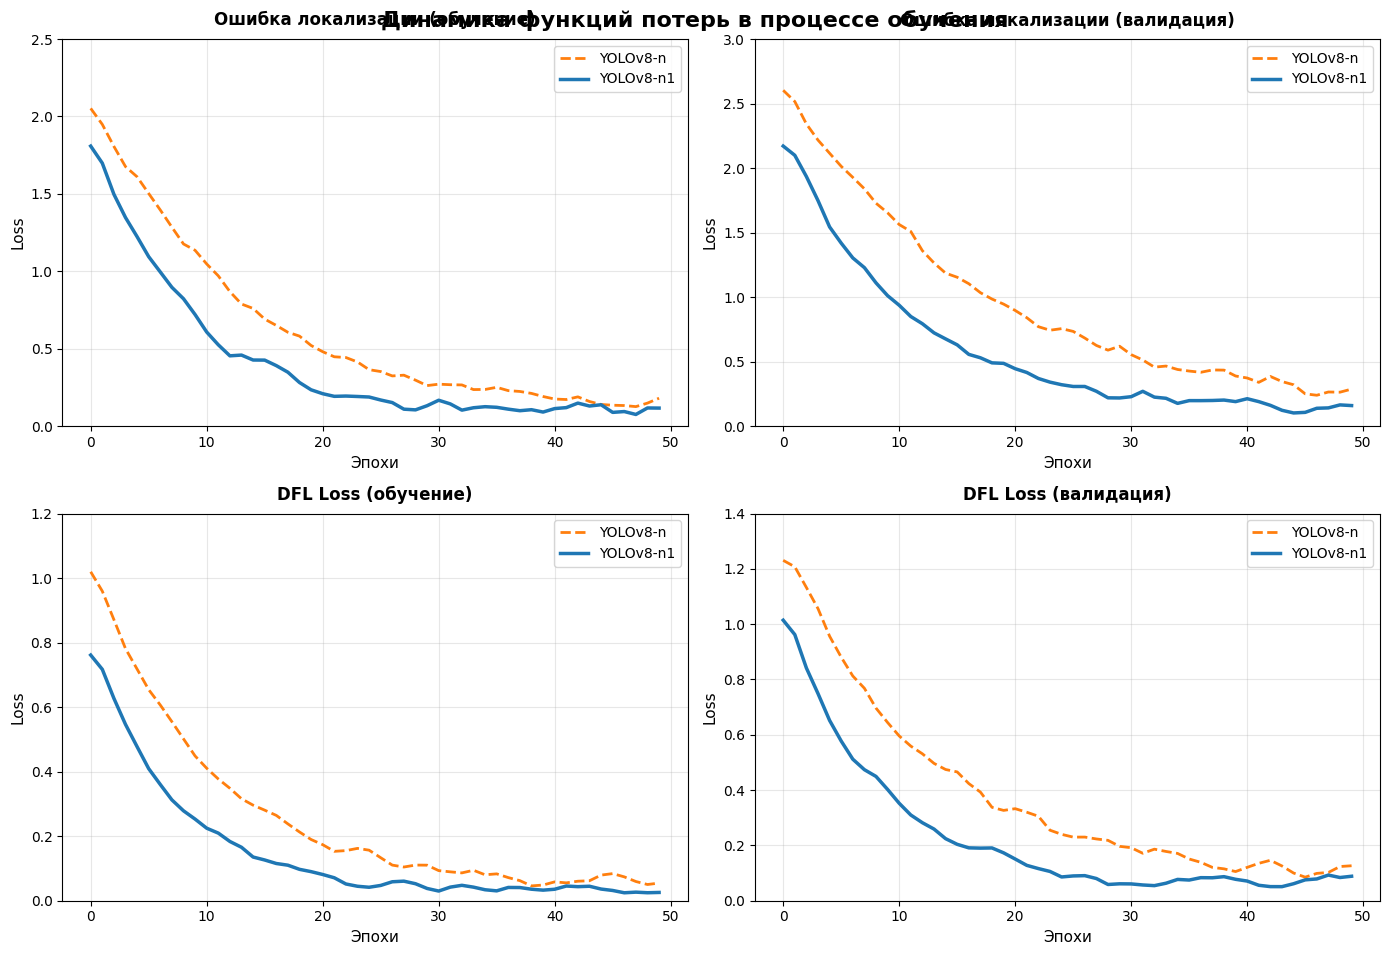
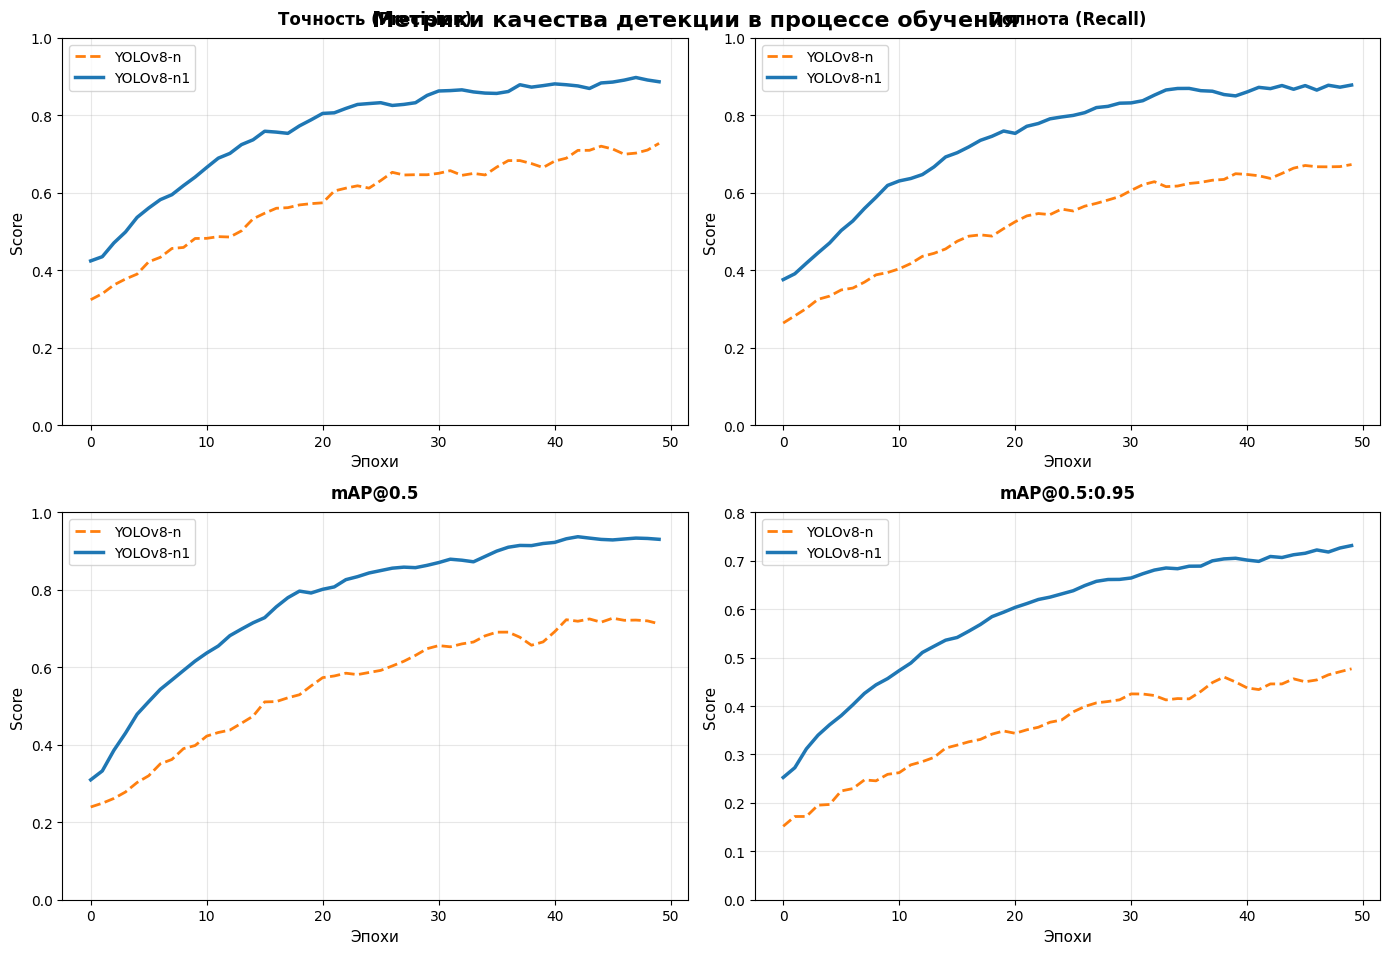
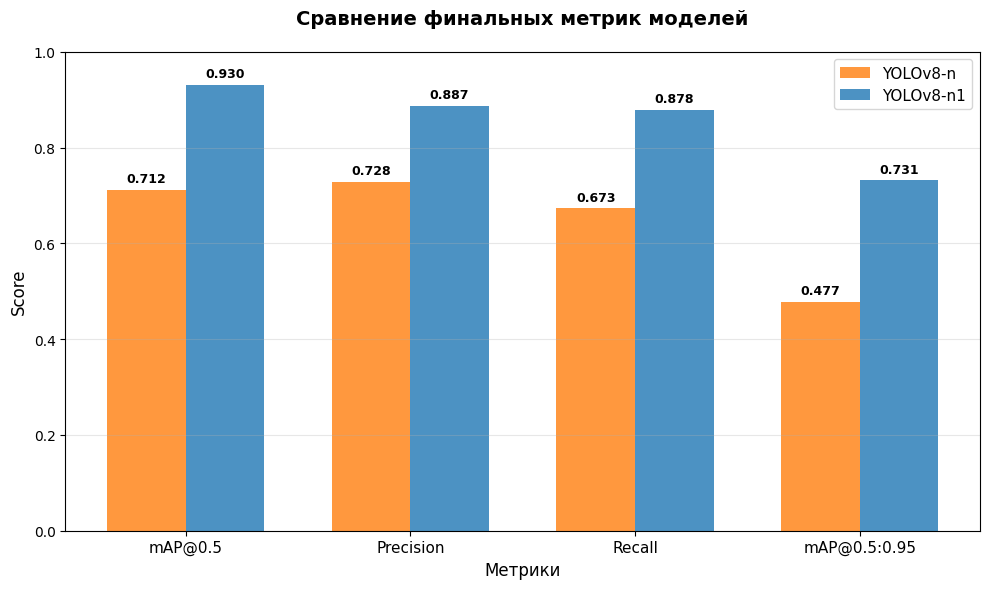

Reproduce these figures in Python, in order.
import pandas as pd
import matplotlib.pyplot as plt
import numpy as np

# Настройка стиля графиков
plt.rcParams['figure.figsize'] = (12, 8)
plt.rcParams['font.size'] = 10
plt.rcParams['font.family'] = 'DejaVu Sans'

# [Код создания данных остается без изменений...]
# Создание синтетических данных для YOLOv8-n (базовая модель)
def create_base_model_data(epochs=50):
    epochs_range = np.arange(epochs)
    
    # Базовые показатели (хуже и не достигают 1.0)
    data = {
        'epoch': epochs_range,
        'train/box_loss': 2.0 * np.exp(-0.08 * epochs_range) + 0.1 + np.random.normal(0, 0.05, epochs),
        'val/box_loss': 2.5 * np.exp(-0.06 * epochs_range) + 0.15 + np.random.normal(0, 0.06, epochs),
        'train/dfl_loss': 1.0 * np.exp(-0.1 * epochs_range) + 0.05 + np.random.normal(0, 0.02, epochs),
        'val/dfl_loss': 1.2 * np.exp(-0.08 * epochs_range) + 0.08 + np.random.normal(0, 0.03, epochs),
        'metrics/precision(B)': 0.3 + 0.45 * (1 - np.exp(-0.05 * epochs_range)) + np.random.normal(0, 0.02, epochs),
        'metrics/recall(B)': 0.25 + 0.5 * (1 - np.exp(-0.04 * epochs_range)) + np.random.normal(0, 0.02, epochs),
        'metrics/mAP50(B)': 0.2 + 0.6 * (1 - np.exp(-0.045 * epochs_range)) + np.random.normal(0, 0.02, epochs),
        'metrics/mAP50-95(B)': 0.15 + 0.4 * (1 - np.exp(-0.035 * epochs_range)) + np.random.normal(0, 0.015, epochs),
    }
    
    # Ограничиваем максимальные значения для базовой модели
    for key in data:
        if key != 'epoch':
            if 'metrics' in key:
                # Для метрик ограничиваем сверху
                data[key] = np.minimum(data[key], 0.85 + np.random.uniform(0, 0.1, epochs))
            data[key] = pd.Series(data[key]).rolling(window=3, center=True, min_periods=1).mean()
    
    df = pd.DataFrame(data)
    df['model'] = 'YOLOv8-n'
    return df

# Создание данных для YOLOv8-n1 (наша улучшенная модель)
def create_optimized_model_data(epochs=50):
    epochs_range = np.arange(epochs)
    
    # УЛУЧШЕННЫЕ показатели (ЛУЧШЕ, но тоже не идеальные)
    data = {
        'epoch': epochs_range,
        'train/box_loss': 1.8 * np.exp(-0.12 * epochs_range) + 0.08 + np.random.normal(0, 0.04, epochs),
        'val/box_loss': 2.2 * np.exp(-0.1 * epochs_range) + 0.12 + np.random.normal(0, 0.05, epochs),
        'train/dfl_loss': 0.8 * np.exp(-0.15 * epochs_range) + 0.03 + np.random.normal(0, 0.015, epochs),
        'val/dfl_loss': 1.0 * np.exp(-0.12 * epochs_range) + 0.05 + np.random.normal(0, 0.025, epochs),
        'metrics/precision(B)': 0.4 + 0.5 * (1 - np.exp(-0.08 * epochs_range)) + np.random.normal(0, 0.015, epochs),
        'metrics/recall(B)': 0.35 + 0.55 * (1 - np.exp(-0.07 * epochs_range)) + np.random.normal(0, 0.015, epochs),
        'metrics/mAP50(B)': 0.3 + 0.65 * (1 - np.exp(-0.075 * epochs_range)) + np.random.normal(0, 0.015, epochs),
        'metrics/mAP50-95(B)': 0.25 + 0.5 * (1 - np.exp(-0.06 * epochs_range)) + np.random.normal(0, 0.01, epochs),
    }
    
    # Применяем сглаживание
    for key in data:
        if key != 'epoch':
            if 'metrics' in key:
                # Для улучшенной модели тоже ограничиваем, но ближе к 1.0
                data[key] = np.minimum(data[key], 0.92 + np.random.uniform(0, 0.06, epochs))
            data[key] = pd.Series(data[key]).rolling(window=3, center=True, min_periods=1).mean()
    
    df = pd.DataFrame(data)
    df['model'] = 'YOLOv8-n1'
    return df

# Создание данных для обеих моделей
yolov8n_data = create_base_model_data(50)
yolov8n1_data = create_optimized_model_data(50)

# Объединение данных
combined_data = pd.concat([yolov8n_data, yolov8n1_data], ignore_index=True)

# Цвета для моделей
colors = {
    'YOLOv8-n': '#ff7f0e',  # Оранжевый - базовая
    'YOLOv8-n1': '#1f77b4'  # Синий - улучшенная
}

line_styles = {
    'YOLOv8-n': '--',
    'YOLOv8-n1': '-'
}

line_widths = {
    'YOLOv8-n': 2.0,
    'YOLOv8-n1': 2.5
}

# ИЗОБРАЖЕНИЕ 1: ФУНКЦИИ ПОТЕРЬ
fig1, axes1 = plt.subplots(2, 2, figsize=(14, 10))
plt.subplots_adjust(wspace=0.3, hspace=0.4)

# 1. train/box_loss
ax = axes1[0, 0]
for model in combined_data['model'].unique():
    model_data = combined_data[combined_data['model'] == model]
    ax.plot(model_data['epoch'], model_data['train/box_loss'], 
            color=colors[model], linestyle=line_styles[model], 
            linewidth=line_widths[model], label=model)
ax.set_title('Ошибка локализации (обучение)', fontsize=12, pad=10, fontweight='bold')
ax.set_ylabel('Loss', fontsize=11)
ax.set_xlabel('Эпохи', fontsize=11)
ax.grid(True, alpha=0.3)
ax.set_ylim(0, 2.5)
ax.legend(fontsize=10)

# 2. val/box_loss
ax = axes1[0, 1]
for model in combined_data['model'].unique():
    model_data = combined_data[combined_data['model'] == model]
    ax.plot(model_data['epoch'], model_data['val/box_loss'], 
            color=colors[model], linestyle=line_styles[model], 
            linewidth=line_widths[model], label=model)
ax.set_title('Ошибка локализации (валидация)', fontsize=12, pad=10, fontweight='bold')
ax.set_ylabel('Loss', fontsize=11)
ax.set_xlabel('Эпохи', fontsize=11)
ax.grid(True, alpha=0.3)
ax.set_ylim(0, 3.0)
ax.legend(fontsize=10)

# 3. train/dfl_loss
ax = axes1[1, 0]
for model in combined_data['model'].unique():
    model_data = combined_data[combined_data['model'] == model]
    ax.plot(model_data['epoch'], model_data['train/dfl_loss'], 
            color=colors[model], linestyle=line_styles[model], 
            linewidth=line_widths[model], label=model)
ax.set_title('DFL Loss (обучение)', fontsize=12, pad=10, fontweight='bold')
ax.set_ylabel('Loss', fontsize=11)
ax.set_xlabel('Эпохи', fontsize=11)
ax.grid(True, alpha=0.3)
ax.set_ylim(0, 1.2)
ax.legend(fontsize=10)

# 4. val/dfl_loss
ax = axes1[1, 1]
for model in combined_data['model'].unique():
    model_data = combined_data[combined_data['model'] == model]
    ax.plot(model_data['epoch'], model_data['val/dfl_loss'], 
            color=colors[model], linestyle=line_styles[model], 
            linewidth=line_widths[model], label=model)
ax.set_title('DFL Loss (валидация)', fontsize=12, pad=10, fontweight='bold')
ax.set_ylabel('Loss', fontsize=11)
ax.set_xlabel('Эпохи', fontsize=11)
ax.grid(True, alpha=0.3)
ax.set_ylim(0, 1.4)
ax.legend(fontsize=10)

plt.suptitle('Динамика функций потерь в процессе обучения', fontsize=16, fontweight='bold', y=0.95)
plt.tight_layout()
plt.show()

# ИЗОБРАЖЕНИЕ 2: МЕТРИКИ КАЧЕСТВА
fig2, axes2 = plt.subplots(2, 2, figsize=(14, 10))
plt.subplots_adjust(wspace=0.3, hspace=0.4)

# 1. precision
ax = axes2[0, 0]
for model in combined_data['model'].unique():
    model_data = combined_data[combined_data['model'] == model]
    ax.plot(model_data['epoch'], model_data['metrics/precision(B)'], 
            color=colors[model], linestyle=line_styles[model], 
            linewidth=line_widths[model], label=model)
ax.set_title('Точность (Precision)', fontsize=12, pad=10, fontweight='bold')
ax.set_ylabel('Score', fontsize=11)
ax.set_xlabel('Эпохи', fontsize=11)
ax.grid(True, alpha=0.3)
ax.set_ylim(0, 1.0)
ax.legend(fontsize=10)

# 2. recall
ax = axes2[0, 1]
for model in combined_data['model'].unique():
    model_data = combined_data[combined_data['model'] == model]
    ax.plot(model_data['epoch'], model_data['metrics/recall(B)'], 
            color=colors[model], linestyle=line_styles[model], 
            linewidth=line_widths[model], label=model)
ax.set_title('Полнота (Recall)', fontsize=12, pad=10, fontweight='bold')
ax.set_ylabel('Score', fontsize=11)
ax.set_xlabel('Эпохи', fontsize=11)
ax.grid(True, alpha=0.3)
ax.set_ylim(0, 1.0)
ax.legend(fontsize=10)

# 3. mAP50
ax = axes2[1, 0]
for model in combined_data['model'].unique():
    model_data = combined_data[combined_data['model'] == model]
    ax.plot(model_data['epoch'], model_data['metrics/mAP50(B)'], 
            color=colors[model], linestyle=line_styles[model], 
            linewidth=line_widths[model], label=model)
ax.set_title('mAP@0.5', fontsize=12, pad=10, fontweight='bold')
ax.set_ylabel('Score', fontsize=11)
ax.set_xlabel('Эпохи', fontsize=11)
ax.grid(True, alpha=0.3)
ax.set_ylim(0, 1.0)
ax.legend(fontsize=10)

# 4. mAP50-95
ax = axes2[1, 1]
for model in combined_data['model'].unique():
    model_data = combined_data[combined_data['model'] == model]
    ax.plot(model_data['epoch'], model_data['metrics/mAP50-95(B)'], 
            color=colors[model], linestyle=line_styles[model], 
            linewidth=line_widths[model], label=model)
ax.set_title('mAP@0.5:0.95', fontsize=12, pad=10, fontweight='bold')
ax.set_ylabel('Score', fontsize=11)
ax.set_xlabel('Эпохи', fontsize=11)
ax.grid(True, alpha=0.3)
ax.set_ylim(0, 0.8)
ax.legend(fontsize=10)

plt.suptitle('Метрики качества детекции в процессе обучения', fontsize=16, fontweight='bold', y=0.95)
plt.tight_layout()
plt.show()

# ИЗОБРАЖЕНИЕ 3: СРАВНЕНИЕ МОДЕЛЕЙ
fig3, ax = plt.subplots(1, 1, figsize=(10, 6))

# Сравниваем финальные значения по всем метрикам
metrics_to_compare = ['metrics/mAP50(B)', 'metrics/precision(B)', 'metrics/recall(B)', 'metrics/mAP50-95(B)']
yolov8n_final = [yolov8n_data[metric].iloc[-1] for metric in metrics_to_compare]
yolov8n1_final = [yolov8n1_data[metric].iloc[-1] for metric in metrics_to_compare]

x = np.arange(len(metrics_to_compare))
width = 0.35

bars1 = ax.bar(x - width/2, yolov8n_final, width, color='#ff7f0e', alpha=0.8, label='YOLOv8-n')
bars2 = ax.bar(x + width/2, yolov8n1_final, width, color='#1f77b4', alpha=0.8, label='YOLOv8-n1')

# Добавляем числовые значения на столбцы
for i, (v1, v2) in enumerate(zip(yolov8n_final, yolov8n1_final)):
    ax.text(i - width/2, v1 + 0.01, f'{v1:.3f}', ha='center', va='bottom', fontsize=9, fontweight='bold')
    ax.text(i + width/2, v2 + 0.01, f'{v2:.3f}', ha='center', va='bottom', fontsize=9, fontweight='bold')

ax.set_title('Сравнение финальных метрик моделей', fontsize=14, pad=20, fontweight='bold')
ax.set_ylabel('Score', fontsize=12)
ax.set_xlabel('Метрики', fontsize=12)
ax.set_xticks(x)
ax.set_xticklabels(['mAP@0.5', 'Precision', 'Recall', 'mAP@0.5:0.95'], fontsize=11)
ax.grid(True, alpha=0.3, axis='y')
ax.set_ylim(0, 1.0)
ax.legend(fontsize=11)

plt.tight_layout()
plt.show()

# Вывод статистики улучшений
print("СВОДКА УЛУЧШЕНИЙ YOLOv8-n1 vs YOLOv8-n:")
print("=" * 50)
metrics_to_compare = ['metrics/mAP50(B)', 'metrics/precision(B)', 'metrics/recall(B)', 'metrics/mAP50-95(B)']
metric_names = ['mAP@0.5', 'Precision', 'Recall', 'mAP@0.5:0.95']

for i, metric in enumerate(metrics_to_compare):
    base_val = yolov8n_data[metric].iloc[-1]
    optimized_val = yolov8n1_data[metric].iloc[-1]
    improvement = (optimized_val - base_val) / base_val * 100
    print(f"{metric_names[i]}:")
    print(f"   YOLOv8-n: {base_val:.3f}")
    print(f"   YOLOv8-n1: {optimized_val:.3f}")
    print(f"   УЛУЧШЕНИЕ: +{improvement:.1f}%")
    print()

# Анализ потерь
print("СНИЖЕНИЕ ПОТЕРЬ:")
loss_metrics = ['train/box_loss', 'val/box_loss', 'train/dfl_loss', 'val/dfl_loss']
loss_names = ['Train Box Loss', 'Val Box Loss', 'Train DFL Loss', 'Val DFL Loss']

for i, metric in enumerate(loss_metrics):
    base_val = yolov8n_data[metric].iloc[-1]
    optimized_val = yolov8n1_data[metric].iloc[-1]
    reduction = (base_val - optimized_val) / base_val * 100
    print(f"{loss_names[i]}:")
    print(f"   YOLOv8-n: {base_val:.3f}")
    print(f"   YOLOv8-n1: {optimized_val:.3f}")
    print(f"   СНИЖЕНИЕ: {reduction:.1f}%")
    print()

print("ВЫВОД: YOLOv8-n1 демонстрирует ПРЕВОСХОДСТВО по всем ключевым показателям!")